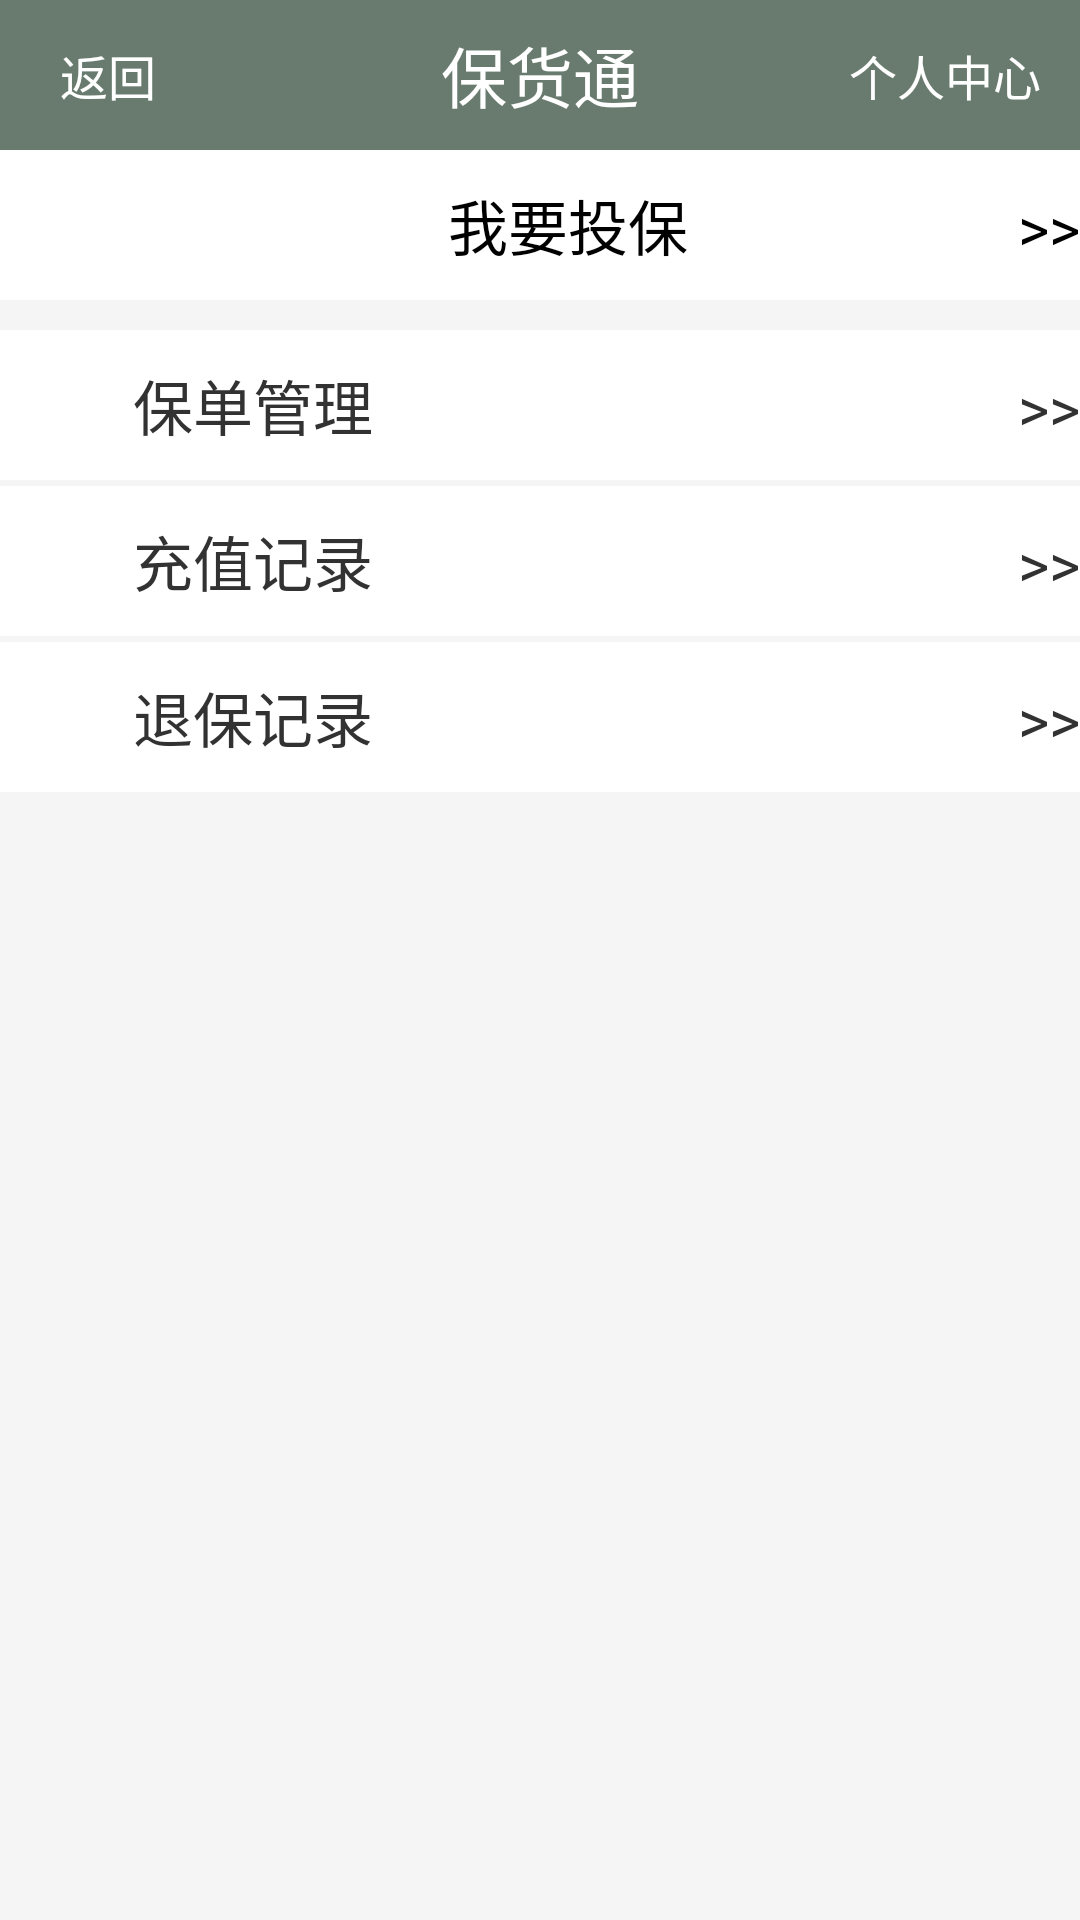

Produce the Android XML layout that renders to this screen, including the resource entries it uses.
<!-- AndroidManifest.xml: activity theme android:Theme.Light.NoTitleBar -->
<!-- res/layout/activity_home.xml -->
<?xml version="1.0" encoding="utf-8"?>
<LinearLayout
    xmlns:android="http://schemas.android.com/apk/res/android"
    android:orientation="vertical"
    android:layout_width="match_parent"
    android:layout_height="match_parent" >
    <FrameLayout

        style="@style/meun_top_lin"

        android:background="#ff697b6e">
        <TextView
            android:layout_gravity="left|center"
            android:id="@+id/tv_back"
            android:layout_width="60dp"
            android:layout_height="40dp"
            android:text="返回"
            android:textColor="@android:color/white"
            android:textSize="16dp"
            android:gravity="center_vertical"
            android:paddingLeft="20dp" />
        <TextView
            android:layout_gravity="right|center"
            android:id="@+id/tv_user"
            android:layout_width="90dp"
            android:layout_height="40dp"
            android:text="个人中心"
            android:textColor="@android:color/white"
            android:textSize="16dp"
            android:gravity="center"/>
        <TextView
            style="@style/meun_top_title_center"
            android:layout_gravity="center"
            android:text="@string/app_name"
            android:id="@+id/home_title" />
    </FrameLayout>
    <LinearLayout
        style="@style/layout_full"
        android:orientation="vertical"
        android:background="@color/graywhite">

        <TextView
            android:layout_width="fill_parent"
            android:layout_height="50dp"
            android:text="  我要投保                      >>"
            android:id="@+id/tv_add"
            android:autoText="false"
            android:textSize="20dp"
            android:gravity="center|right"
            android:layout_marginBottom="10dp"
            android:background="@android:color/white"
            android:textColor="@android:color/black" />

        <TextView
            android:layout_width="fill_parent"
            android:layout_height="50dp"
            android:text="  保单管理                                           >>"
            android:id="@+id/tv_manage"
            android:autoText="false"
            android:textSize="20dp"
            android:gravity="center_vertical|right"
            android:background="@android:color/white"
            android:layout_marginBottom="2dp" />

        <TextView
            android:layout_width="fill_parent"
            android:layout_height="50dp"
            android:text="  充值记录                                           >>"
            android:id="@+id/tv_history"
            android:autoText="false"
            android:textSize="20dp"
            android:gravity="center_vertical|right"
            android:background="@android:color/white"
            android:layout_gravity="center_horizontal"
            android:layout_marginBottom="2dp" />

        <TextView
            android:layout_width="fill_parent"
            android:layout_height="50dp"
            android:text="  退保记录                                           >>"
            android:id="@+id/tv_list"
            android:autoText="false"
            android:textSize="20dp"
            android:gravity="center_vertical|right"
            android:background="@android:color/white" />
    </LinearLayout>
</LinearLayout>
<!-- resources referenced by this layout -->
<resources>
  <color name="graywhite">#F5F5F5</color>
  <string name="app_name">保货通</string>
  <style name="layout_full">
          <item name="android:layout_width">fill_parent</item>
          <item name="android:layout_height">fill_parent</item>
      </style>
  <style name="meun_top_lin">
          <item name="android:layout_width">fill_parent</item>
          <item name="android:layout_height">50dp</item>
          
          <item name="android:orientation">horizontal</item>
          <item name="android:gravity">center_vertical</item>
      </style>
  <style name="meun_top_title_center">
          <item name="android:layout_width">wrap_content</item>
          <item name="android:layout_weight">1</item>
          <item name="android:layout_height">wrap_content</item>
          <item name="android:textColor">#fff</item>
          <item name="android:textSize">22dp</item>
          <item name="android:gravity">center</item>
      </style>
</resources>
